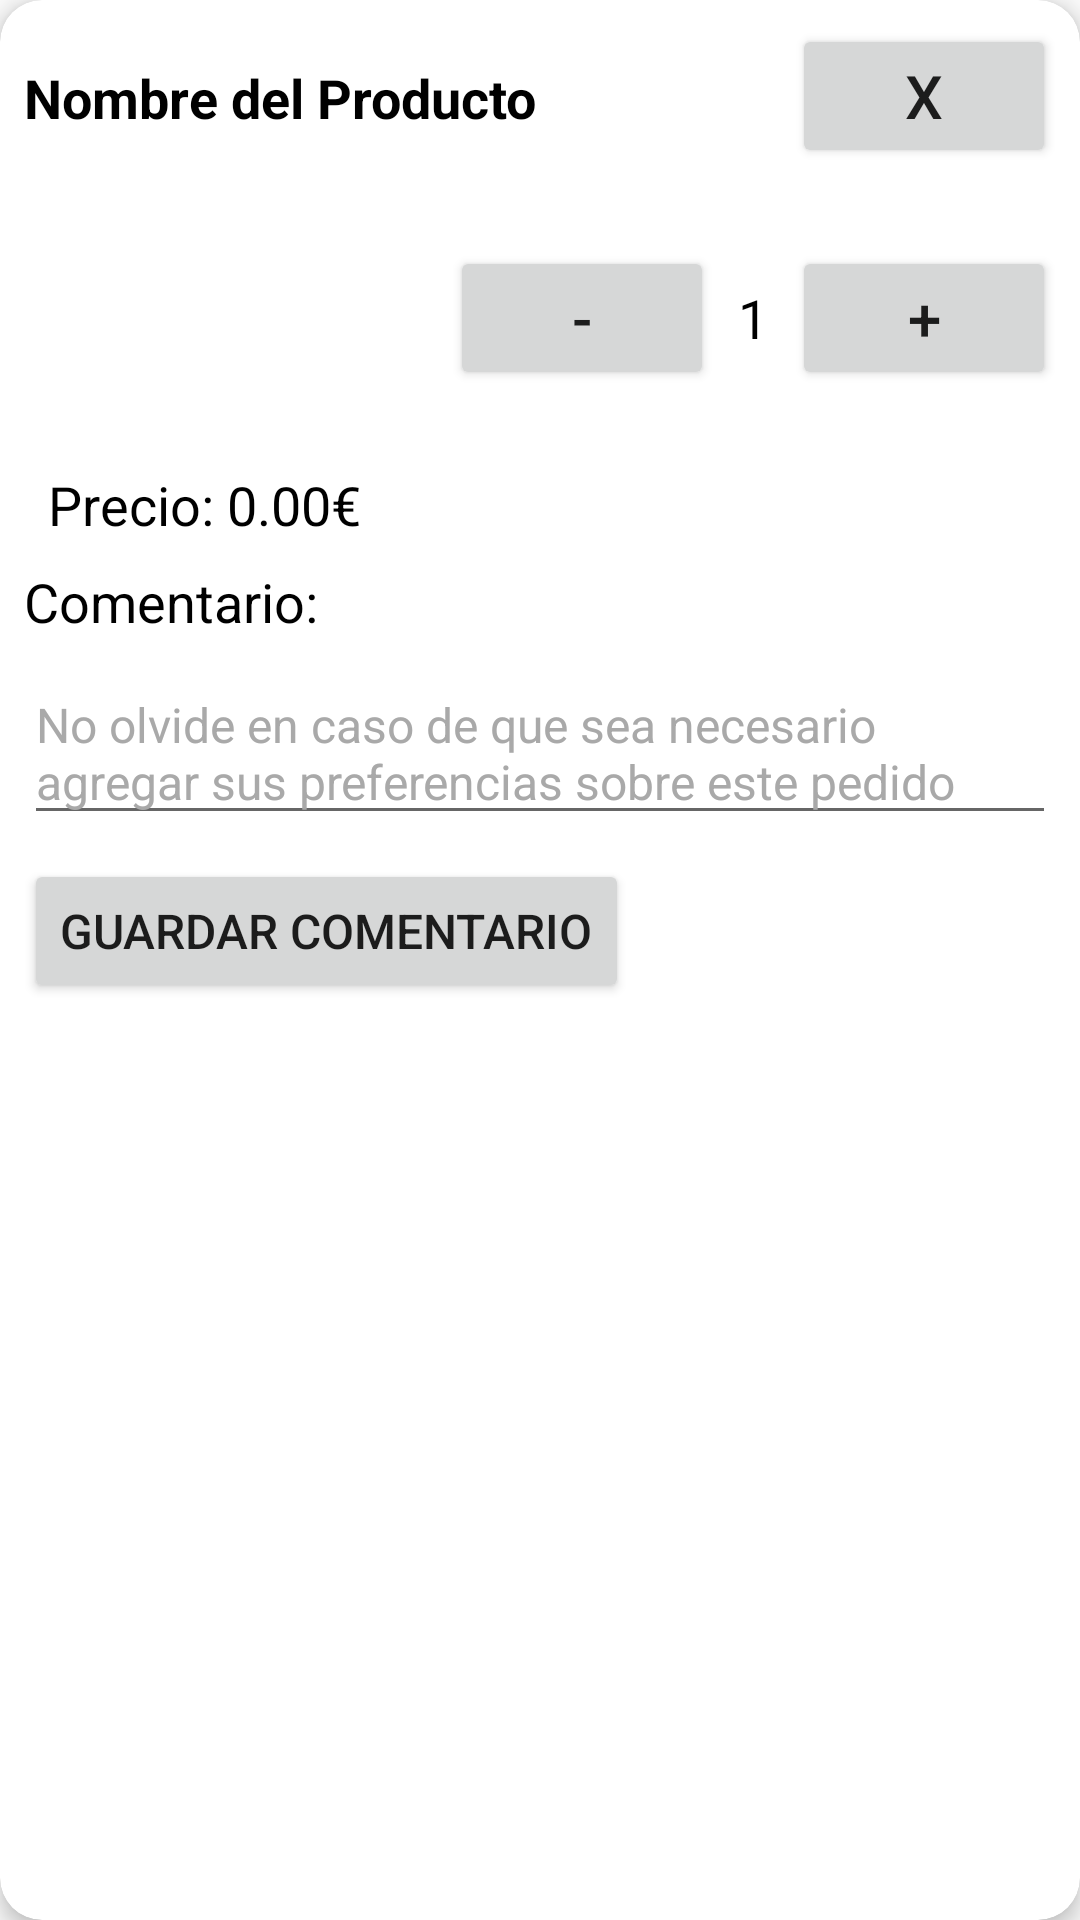

Layout XML and referenced resources for this Android screen:
<!-- AndroidManifest.xml: application theme Theme.Daluna -->
<!-- res/layout/activity_item_carrito.xml -->
<?xml version="1.0" encoding="utf-8"?>
<androidx.cardview.widget.CardView xmlns:android="http://schemas.android.com/apk/res/android"
    xmlns:app="http://schemas.android.com/apk/res-auto"
    android:layout_width="match_parent"
    android:layout_height="wrap_content"
    android:layout_margin="8dp"
    app:cardCornerRadius="14dp"
    app:cardElevation="4dp">

    
    <LinearLayout
        android:layout_width="match_parent"
        android:layout_height="match_parent"
        android:orientation="horizontal">

        <LinearLayout
            android:layout_width="match_parent"
            android:layout_height="wrap_content"
            android:orientation="vertical"
            android:padding="8dp">

            

            <LinearLayout
                android:layout_width="match_parent"
                android:layout_height="match_parent"
                android:orientation="horizontal">

                <TextView
                    android:id="@+id/textViewProductName"
                    android:layout_width="wrap_content"
                    android:layout_height="wrap_content"
                    android:layout_marginBottom="8dp"
                    android:text="Nombre del Producto"
                    android:textColor="#000000"
                    android:textSize="18sp"
                    android:textStyle="bold" />

                <Space
                    android:layout_width="wrap_content"
                    android:layout_height="wrap_content"
                    android:layout_weight="1" />

                <Button
                    android:id="@+id/btnEliminar"
                    android:layout_width="wrap_content"
                    android:layout_height="wrap_content"
                    android:text="x"
                    android:textSize="20sp" />
            </LinearLayout>

            
            <LinearLayout
                android:layout_width="match_parent"
                android:layout_height="wrap_content"
                android:gravity="center_vertical"
                android:orientation="horizontal">

                
                <ImageView
                    android:id="@+id/imgViewProductoCarrito"
                    android:layout_width="100dp"
                    android:layout_height="100dp"
                    android:layout_weight="1" />

                <Button
                    android:id="@+id/btnMinus"
                    android:layout_width="wrap_content"
                    android:layout_height="wrap_content"
                    android:text="-"
                    android:textSize="20sp" />

                <TextView
                    android:id="@+id/textViewQuantity"
                    android:layout_width="wrap_content"
                    android:layout_height="wrap_content"
                    android:paddingStart="8dp"
                    android:paddingEnd="8dp"
                    android:text="1"
                    android:textColor="#000000"
                    android:textSize="18sp" />

                <Button
                    android:id="@+id/btnPlus"
                    android:layout_width="wrap_content"
                    android:layout_height="wrap_content"
                    android:text="+"
                    android:textSize="20sp" />

            </LinearLayout>

            
            <TextView
                android:id="@+id/textViewProductPrice"
                android:layout_width="wrap_content"
                android:layout_height="wrap_content"
                android:layout_weight="1"
                android:paddingStart="8dp"
                android:paddingEnd="8dp"
                android:text="Precio: 0.00€"
                android:textColor="#000000"
                android:textSize="18sp" />

            
            <TextView
                android:id="@+id/comentariocarrito"
                android:layout_width="match_parent"
                android:layout_height="wrap_content"
                android:layout_marginTop="8dp"
                android:text="Comentario:"
                android:textColor="#000000"
                android:textSize="18sp" />

            <EditText
                android:id="@+id/editTextComment"
                android:layout_width="match_parent"
                android:layout_height="wrap_content"
                android:layout_marginTop="8dp"
                android:hint="No olvide en caso de que sea necesario agregar sus preferencias sobre este pedido"
                android:textColorHint="#A9A9A9"
                android:textSize="16sp" />

            <Button
                android:id="@+id/btnGuardarComentario"
                android:layout_width="wrap_content"
                android:layout_height="wrap_content"
                android:layout_marginTop="8dp"
                android:text="Guardar Comentario"
                android:textSize="16sp" />
        </LinearLayout>
    </LinearLayout>

</androidx.cardview.widget.CardView>
<!-- resources referenced by this layout -->
<resources>
  <style name="Theme.Daluna" parent="Base.Theme.Daluna" />
  <style name="Base.Theme.Daluna" parent="Theme.AppCompat.Light.NoActionBar">
          
          <item name="colorPrimary">@color/principal</item>
      </style>
  <color name="principal">#947F85</color>
</resources>
